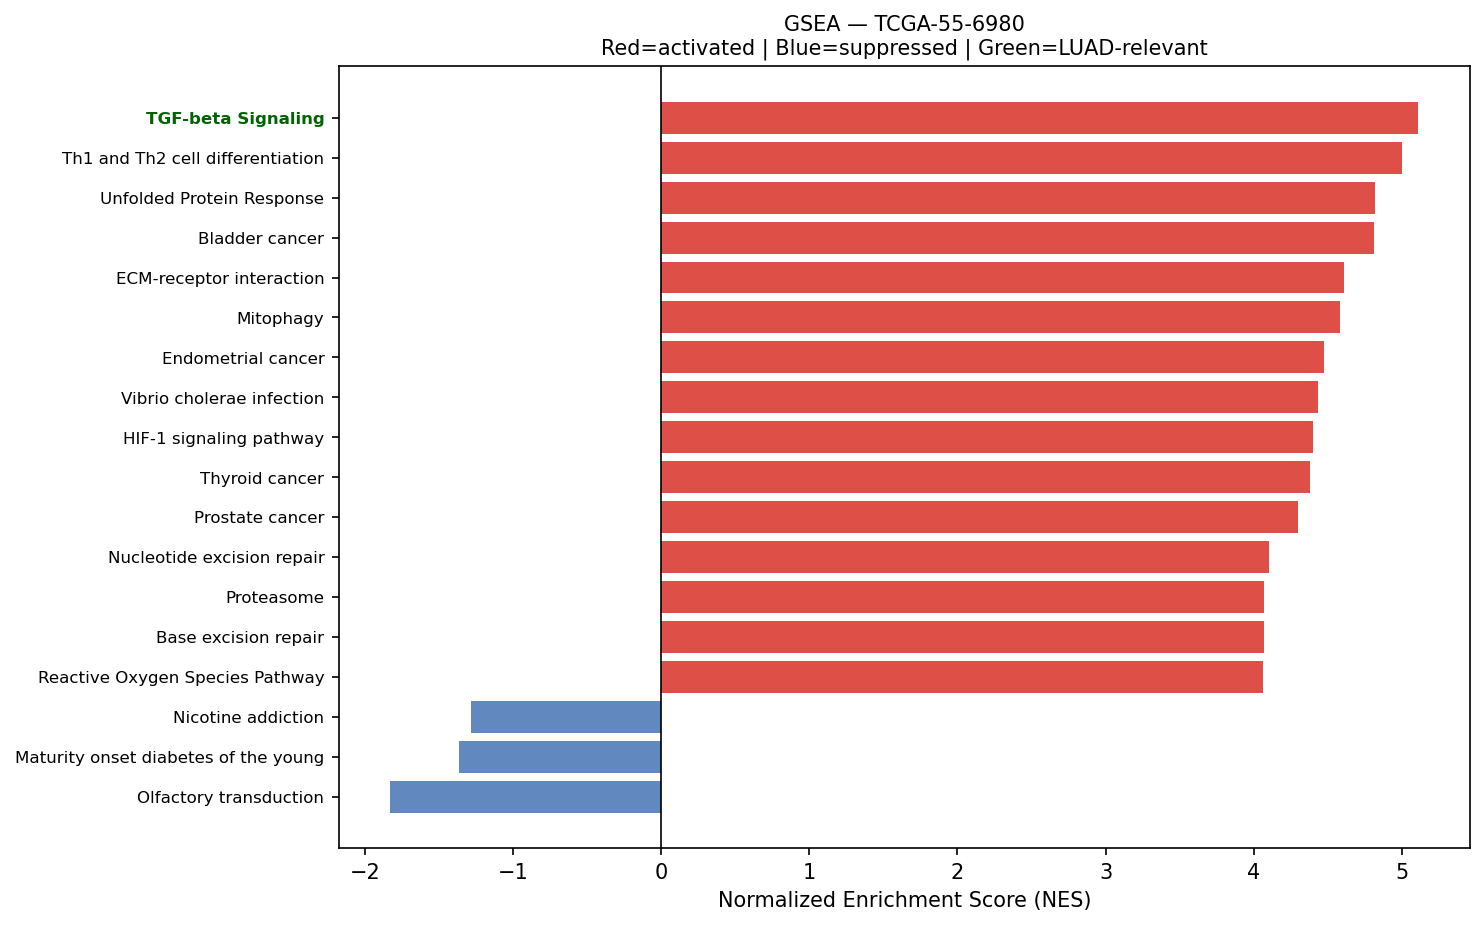

The data file committed next to this chart (first rows):
Name	Term	ES	NES	NOM p-val	FDR q-val	FWER p-val	Tag %	Gene %	Lead_genes	gene_set_db	luad_relevant
prerank	TGF-beta Signaling	0.7722	5.11	0.0	0.0	0.0	51/54	20.24%	JUNB;SERPINE1;CDH1;RHOA;LTBP2;FURIN;CTNN…	MSigDB_Hallmark_2020	True
prerank	Th1 and Th2 cell differentiation	0.641	4.998	0.0	0.0	0.0	69/90	24.40%	HLA-DRA;HLA-DRB1;HLA-DRB5;FOS;JUN;HLA-DQ…	KEGG_2021_Human	False
prerank	Unfolded Protein Response	0.7548	4.816	0.0	0.0	0.0	103/112	21.43%	EEF2;CALR;HSPA5;RPS14;HSP90B1;YWHAZ;XBP1…	MSigDB_Hallmark_2020	False
prerank	Bladder cancer	0.752	4.814	0.0	0.0	0.0	37/41	22.34%	MMP2;CDH1;THBS1;CDKN1A;ARAF;HBEGF;CCND1;…	KEGG_2021_Human	False
prerank	ECM-receptor interaction	0.6458	4.606	0.0	0.0	0.0	53/88	19.14%	SPP1;COL1A1;FN1;COL1A2;SDC4;COL6A2;SDC1;…	KEGG_2021_Human	False
prerank	Mitophagy	0.6803	4.578	0.0	0.0	0.0	51/68	16.97%	JUN;UBC;CITED2;RPS27A;TOMM7;UBB;UBA52;AT…	KEGG_2021_Human	False
prerank	Endometrial cancer	0.6585	4.476	0.0	0.0	0.0	48/58	21.97%	CDH1;CTNNA1;GADD45B;CTNNB1;CDKN1A;GRB2;A…	KEGG_2021_Human	False
prerank	Vibrio cholerae infection	0.6596	4.43	0.0	0.0	0.0	33/50	14.70%	ACTB;ACTG1;PDIA4;ARF1;ATP6V0E1;KDELR2;KD…	KEGG_2021_Human	False
prerank	HIF-1 signaling pathway	0.6038	4.398	0.0	0.0	0.0	76/109	21.75%	ENO1;TIMP1;GAPDH;RPS6;LDHA;SERPINE1;PGK1…	KEGG_2021_Human	False
prerank	Thyroid cancer	0.7263	4.379	0.0	0.0	0.0	30/37	21.10%	CDH1;GADD45B;CTNNB1;CDKN1A;NCOA4;CCND1;G…	KEGG_2021_Human	False
prerank	Prostate cancer	0.6302	4.296	0.0	0.0	0.0	78/97	22.86%	HSP90AB1;GSTP1;HSP90AA1;HSP90B1;SPINT1;N…	KEGG_2021_Human	False
prerank	Nucleotide excision repair	0.6176	4.099	0.0	0.0	0.0	36/46	25.86%	RPA2;CETN2;RAD23B;POLE3;PCNA;POLD2;RAD23…	KEGG_2021_Human	False
prerank	Proteasome	0.7765	4.07	0.0	0.0	0.0	38/46	12.93%	PSME1;PSMB4;PSMB3;PSMA7;PSMB5;PSMB1;PSMB…	KEGG_2021_Human	False
prerank	Base excision repair	0.6887	4.066	0.0	0.0	0.0	27/33	24.38%	APEX1;POLE3;PCNA;POLD2;APEX2;HMGB1;PARP4…	KEGG_2021_Human	False
prerank	Reactive Oxygen Species Pathway	0.7206	4.06	0.0	0.0	0.0	43/48	21.99%	FTL;JUNB;PRDX1;TXN;SOD1;GPX4;PDLIM1;PRDX…	MSigDB_Hallmark_2020	False
prerank	Bacterial invasion of epithelial cells	0.6661	4.02	0.0	0.0	0.0	52/77	14.80%	ACTB;ACTG1;FN1;RAC1;CDH1;RHOA;MET;CTNNA1…	KEGG_2021_Human	False
prerank	Pyrimidine metabolism	0.5794	3.943	0.0	0.0	0.0	40/56	23.08%	CDA;CMPK1;NME3;TYMP;NT5E;DCTD;UPP1;NME4;…	KEGG_2021_Human	False
prerank	Intestinal immune network for IgA produc…	0.6186	3.937	0.0	0.0	0.0	30/45	24.63%	HLA-DRA;HLA-DRB1;HLA-DRB5;HLA-DQA1;HLA-D…	KEGG_2021_Human	True
prerank	Inositol phosphate metabolism	0.5884	3.905	0.0	0.0	0.0	56/73	26.70%	TPI1;PIP4K2C;CDIPT;INPPL1;PI4KB;IMPA2;IT…	KEGG_2021_Human	False
prerank	Sphingolipid metabolism	0.5287	3.86	0.0	0.0	0.0	28/48	17.61%	PSAP;SGPP2;DEGS1;SMPD1;GLB1;NEU1;ASAH1;P…	KEGG_2021_Human	False
prerank	Hematopoietic cell lineage	0.5683	3.848	0.0	0.0	0.0	48/96	14.56%	HLA-DRA;HLA-DRB1;HLA-DRB5;HLA-DQA1;HLA-D…	KEGG_2021_Human	False
prerank	N-Glycan biosynthesis	0.6458	3.842	0.0	0.0	0.0	31/50	13.14%	DAD1;RPN2;DDOST;GANAB;RPN1;B4GALT1;DPM3;…	KEGG_2021_Human	False
prerank	Notch Signaling	0.7311	3.841	0.0	0.0	0.0	26/32	18.04%	APH1A;CCND1;LFNG;NOTCH2;CUL1;SKP1;DTX2;N…	MSigDB_Hallmark_2020	True
prerank	Basal transcription factors	0.5465	3.764	0.0	0.0	0.0	34/44	25.32%	TAF7;TAF13;GTF2F1;TAF15;GTF2B;TAF12;TAF9…	KEGG_2021_Human	False
prerank	Acute myeloid leukemia	0.6571	3.763	0.0	0.0	0.0	53/67	21.24%	CD14;JUP;DUSP6;GRB2;ARAF;PIM1;EIF4EBP1;C…	KEGG_2021_Human	False
prerank	Ferroptosis	0.7108	3.75	0.0	0.0	0.0	31/41	15.52%	FTL;SAT1;CP;GPX4;SLC40A1;NCOA4;PRNP;HMOX…	KEGG_2021_Human	False
prerank	Amino sugar and nucleotide sugar metabol…	0.7009	3.737	0.0	0.0	0.0	43/48	25.88%	CYB5R3;HEXB;PGM1;GPI;GALE;GFPT1;HK1;CYB5…	KEGG_2021_Human	False
prerank	Fructose and mannose metabolism	0.6998	3.725	0.0	0.0	0.0	27/33	24.21%	TPI1;PFKFB3;PFKL;AKR1B1;FBP1;HK1;PFKP;GF…	KEGG_2021_Human	False
prerank	Wnt-beta Catenin Signaling	0.6153	3.712	0.0	0.0	0.0	34/42	26.42%	CTNNB1;NCSTN;CUL1;NCOR2;PPARD;RBPJ;MAML1…	MSigDB_Hallmark_2020	True
prerank	Vasopressin-regulated water reabsorption	0.6232	3.642	0.0	0.0	0.0	35/44	21.79%	ARHGDIB;GNAS;AQP3;ARHGDIA;DYNLL2;RAB11B;…	KEGG_2021_Human	False
prerank	Malaria	0.5628	3.581	0.0	0.0	0.0	29/50	20.07%	HBB;SDC1;CD81;MET;COMP;ITGB2;HBA2;ICAM1;…	KEGG_2021_Human	False
prerank	Glutathione metabolism	0.5008	3.565	0.0	0.0	0.0	39/56	23.53%	GSTP1;GPX1;GPX4;PGD;PRDX6;SMS;GPX3;GSTK1…	KEGG_2021_Human	False
prerank	Toll-like receptor signaling pathway	0.4284	3.443	0.0	0.0	0.0	74/102	26.86%	FOS;SPP1;JUN;RAC1;NFKBIA;CD14;IRAK1;CCL5…	KEGG_2021_Human	False
prerank	Cholesterol Homeostasis	0.6912	3.439	0.0	0.0	0.0	59/74	20.10%	S100A11;ACTG1;LGALS3;ANXA5;TNFRSF12A;CD9…	MSigDB_Hallmark_2020	False
prerank	SNARE interactions in vesicular transpor…	0.7257	3.431	0.0	0.0	0.0	32/33	27.46%	VAMP8;VAMP3;VAMP5;VAMP7;YKT6;BET1L;STX5;…	KEGG_2021_Human	False
prerank	Citrate cycle (TCA cycle)	0.6738	3.385	0.0	0.0	0.0	23/30	13.20%	MDH2;IDH2;SDHB;FH;OGDH;SDHC;IDH3G;IDH1;A…	KEGG_2021_Human	False
prerank	Mismatch repair	0.7291	3.37	0.0	0.0	0.0	21/23	25.95%	RPA2;PCNA;POLD2;SSBP1;RFC2;RPA1;RPA3;RFC…	KEGG_2021_Human	False
prerank	Pentose phosphate pathway	0.6101	3.368	0.0	0.0	0.0	18/30	12.67%	PGD;TALDO1;TKT;PGM1;GPI;PFKL;FBP1;G6PD;H…	KEGG_2021_Human	False
prerank	Fatty acid elongation	0.6799	3.362	0.0	0.0	0.0	19/27	23.18%	PPT1;ECHS1;ELOVL1;HADHA;ELOVL5;HADHB;ACO…	KEGG_2021_Human	False
prerank	Propanoate metabolism	0.6265	3.354	0.0	0.0	0.0	28/34	29.49%	LDHA;ECHS1;HADHA;SUCLG2;DLD;SUCLG1;MMUT;…	KEGG_2021_Human	False
prerank	Protein export	0.8032	3.347	0.0	0.0	0.0	18/23	10.48%	HSPA5;SEC61A1;SRP14;SRP9;SRPRA;SEC61B;SE…	KEGG_2021_Human	False
prerank	Arginine and proline metabolism	0.5741	3.338	0.0	0.0	0.0	32/50	19.71%	SAT1;SMS;P4HA1;OAT;MAOB;GOT2;SRM;MAOA;AL…	KEGG_2021_Human	False
prerank	DNA replication	0.5977	3.33	0.0	0.0	0.0	28/36	27.86%	RPA2;POLE3;PCNA;POLD2;MCM3;SSBP1;MCM7;RF…	KEGG_2021_Human	False
prerank	Biosynthesis of unsaturated fatty acids	0.6811	3.328	0.0	0.0	0.0	19/27	23.18%	ELOVL1;SCP2;ELOVL5;ACOT7;SCD;HSD17B4;ACA…	KEGG_2021_Human	False
prerank	Cysteine and methionine metabolism	0.5361	3.314	0.0	0.0	0.0	31/49	21.11%	LDHA;SMS;MDH2;AHCYL1;GOT2;SRM;TST;AHCY;M…	KEGG_2021_Human	False
prerank	Histidine metabolism	0.6314	3.3	0.0	0.0	0.0	13/22	21.31%	MAOB;MAOA;ALDH9A1;ALDH2;HNMT;CNDP2;ALDH1…	KEGG_2021_Human	False
prerank	Fatty acid degradation	0.5654	3.295	0.0	0.0	0.0	30/43	20.86%	ECHS1;HADHA;ACADVL;ACSL5;HADHB;ALDH9A1;A…	KEGG_2021_Human	False
prerank	Circadian rhythm	0.6131	3.277	0.0	0.0	0.0	23/30	21.74%	BHLHE40;BHLHE41;CUL1;SKP1;PER1;FBXW11;RB…	KEGG_2021_Human	False
prerank	Selenocompound metabolism	0.6712	3.206	0.0	0.0	0.0	14/17	25.99%	SEPHS2;PAPSS2;MARS1;PAPSS1;KYAT3;INMT;SE…	KEGG_2021_Human	False
prerank	Hedgehog signaling pathway	0.5115	3.201	0.0	0.0	0.0	44/56	29.51%	CCND1;GRK2;CUL1;SMURF1;FBXW11;CSNK1D;CSN…	KEGG_2021_Human	False
prerank	Lysine degradation	0.5665	3.192	0.0	0.0	0.0	50/63	25.94%	ECHS1;PLOD1;HADHA;COLGALT1;ALDH9A1;DLST;…	KEGG_2021_Human	False
prerank	Asthma	0.6363	3.192	0.0	0.0	0.0	14/28	6.08%	HLA-DRA;HLA-DRB1;HLA-DRB5;HLA-DQA1;HLA-D…	KEGG_2021_Human	False
prerank	Various types of N-glycan biosynthesis	0.5955	3.182	0.0	0.0	0.0	29/39	25.46%	DAD1;RPN2;DDOST;RPN1;HEXB;B4GALT1;STT3B;…	KEGG_2021_Human	False
prerank	Other types of O-glycan biosynthesis	0.5917	3.181	0.0	0.0	0.0	33/47	22.41%	B4GALT1;GALNT10;LFNG;C1GALT1C1;COLGALT1;…	KEGG_2021_Human	False
prerank	Angiogenesis	0.711	3.17	0.0	0.0	0.0	28/36	17.89%	S100A4;SPP1;TIMP1;COL3A1;LUM;APP;POSTN;T…	MSigDB_Hallmark_2020	True
prerank	IL-17 signaling pathway	0.5404	3.165	0.0	0.0	0.0	67/94	23.90%	FOS;HSP90AB1;S100A9;JUN;LCN2;HSP90AA1;FO…	KEGG_2021_Human	False
prerank	Cholesterol metabolism	0.4523	3.147	0.0	0.0	0.0	20/50	7.42%	PLTP;NPC2;VDAC1;APOE;TSPO;ANGPTL4;SORT1;…	KEGG_2021_Human	False
prerank	Graft-versus-host disease	0.6152	3.114	0.0	0.0	0.0	17/38	4.81%	HLA-DRA;HLA-DRB1;HLA-B;HLA-A;HLA-DRB5;HL…	KEGG_2021_Human	False
prerank	Allograft rejection	0.7602	3.109	0.0	0.0	0.0	18/35	6.08%	HLA-DRA;HLA-DRB1;HLA-B;HLA-A;HLA-DRB5;HL…	KEGG_2021_Human	False
prerank	Long-term potentiation	0.4609	3.082	0.0	0.0	0.0	32/67	14.76%	CALM2;CALM1;ATF4;PPP1CB;ARAF;PPP1CA;RAP1…	KEGG_2021_Human	False
... 71 more rows
